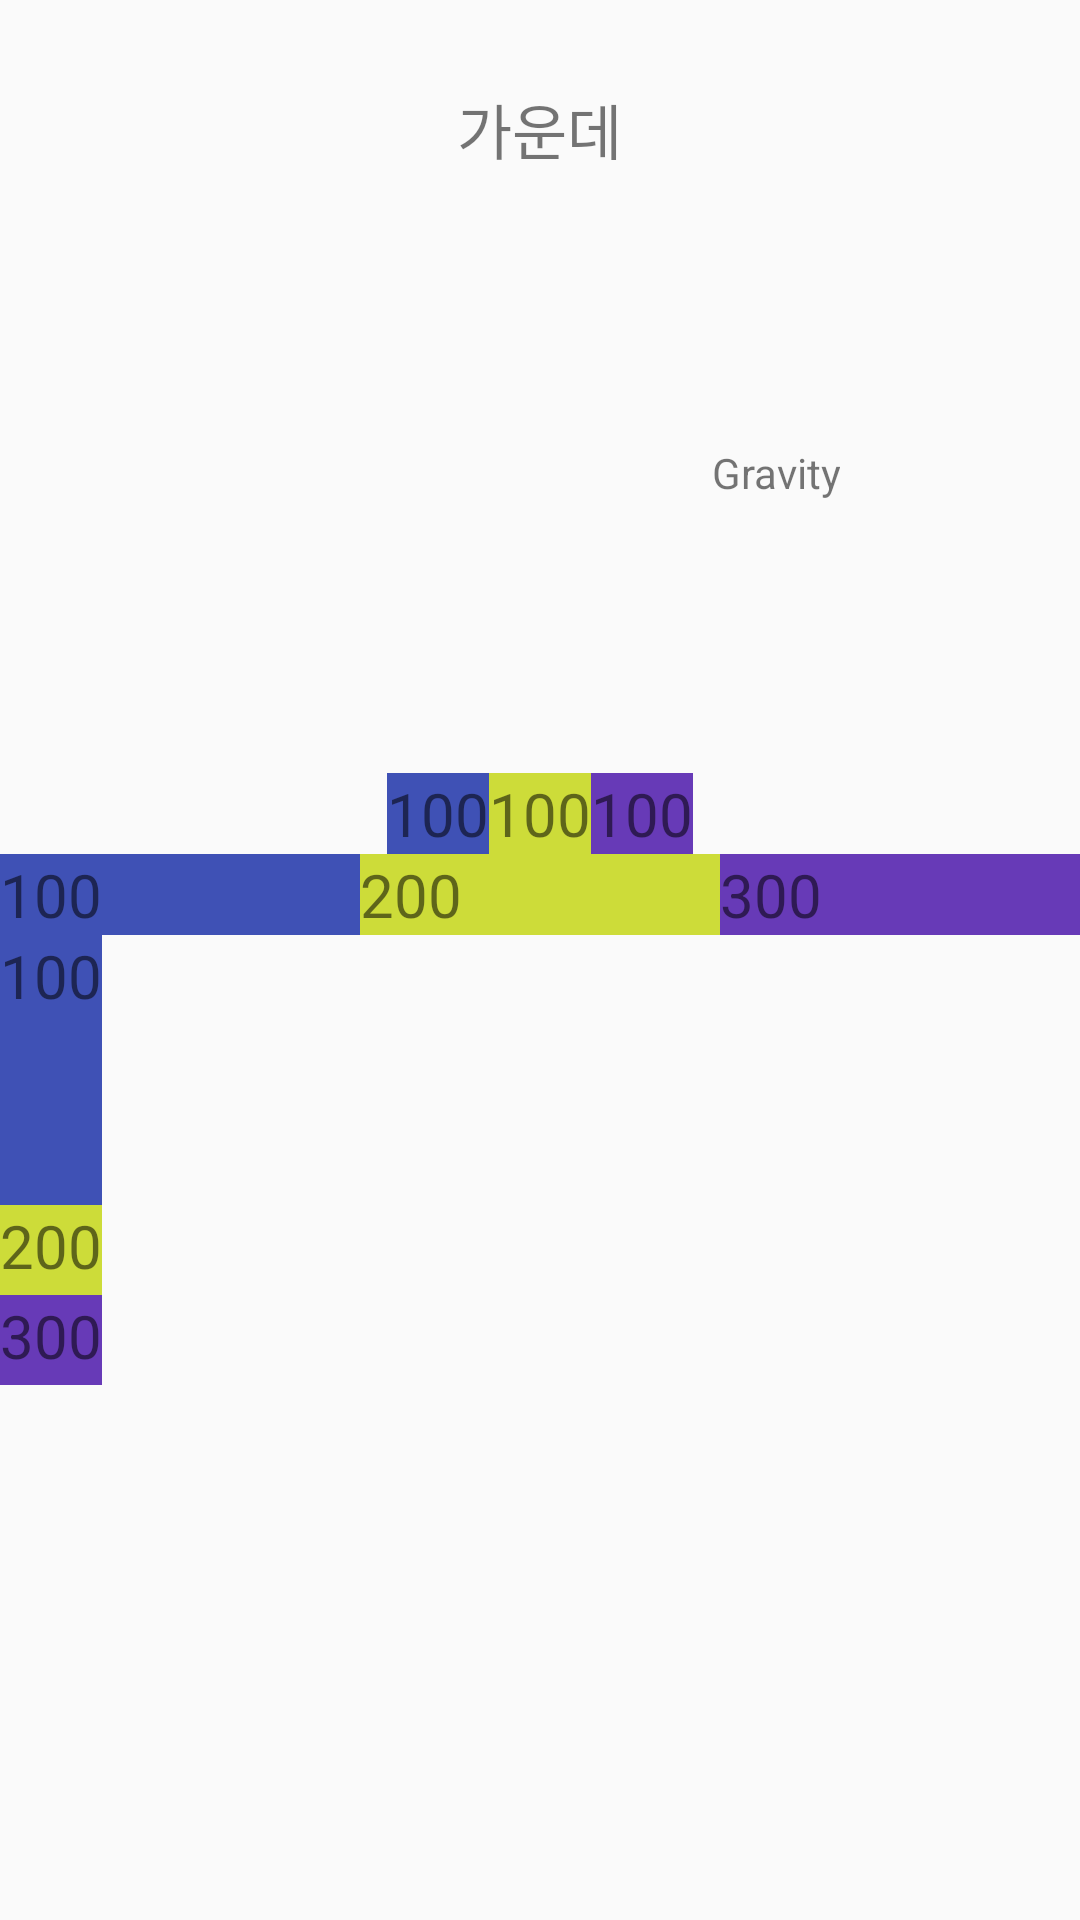

This screen was rendered from an Android layout file. Write that file and the resources it references.
<!-- AndroidManifest.xml: application theme MyTheme -->
<!-- res/layout/linear_layout_01.xml -->
<?xml version="1.0" encoding="utf-8"?>
<LinearLayout xmlns:android="http://schemas.android.com/apk/res/android"
    android:layout_width="match_parent"
    android:layout_height="match_parent"
    android:gravity="center"
    android:orientation="vertical">

    <TextView
        android:layout_width="wrap_content"
        android:layout_height="wrap_content"
        android:text="가운데"
        android:textSize="20dp" />

    <TextView
        android:layout_width="200dp"
        android:layout_height="200dp"
        android:layout_gravity=""
        android:gravity="right|center"
        android:text="Gravity" />

    <LinearLayout
        android:layout_width="wrap_content"
        android:layout_height="wrap_content"
        android:orientation="horizontal">

        <TextView
            android:layout_width="wrap_content"
            android:layout_height="wrap_content"
            android:background="#3F51B5"
            android:text="100"
            android:textSize="20dp" />

        <TextView
            android:layout_width="wrap_content"
            android:layout_height="wrap_content"
            android:background="#CDDC39"
            android:text="100"
            android:textSize="20dp" />

        <TextView
            android:layout_width="wrap_content"
            android:layout_height="wrap_content"
            android:background="#673AB7"
            android:text="100"
            android:textSize="20dp" />

    </LinearLayout>

    <LinearLayout
        android:layout_width="match_parent"
        android:layout_height="wrap_content"
        android:orientation="horizontal">

        <TextView
            android:layout_width="0dp"
            android:layout_height="wrap_content"
            android:layout_weight="1"
            android:background="#3F51B5"
            android:text="100"
            android:textSize="20dp" />

        <TextView
            android:layout_width="0dp"
            android:layout_height="wrap_content"
            android:layout_weight="1"
            android:background="#CDDC39"
            android:text="200"
            android:textSize="20dp" />

        <TextView
            android:layout_width="0dp"
            android:layout_height="wrap_content"
            android:layout_weight="1"
            android:background="#673AB7"
            android:text="300"
            android:textSize="20dp" />


    </LinearLayout>

    <LinearLayout
        android:layout_width="match_parent"
        android:layout_height="300dp"
        android:weightSum="10"
        android:orientation="vertical">

        <TextView
            android:layout_width="wrap_content"
            android:layout_height="0dp"
            android:layout_weight="3"
            android:background="#3F51B5"
            android:text="100"
            android:textSize="20dp" />

        <TextView
            android:layout_width="wrap_content"
            android:layout_height="0dp"
            android:layout_weight="1"
            android:background="#CDDC39"
            android:text="200"
            android:textSize="20dp" />

        <TextView
            android:layout_width="wrap_content"
            android:layout_height="0dp"
            android:layout_weight="1"
            android:background="#673AB7"
            android:text="300"
            android:textSize="20dp" />


    </LinearLayout>


</LinearLayout>
<!-- resources referenced by this layout -->
<resources>
  <style name="MyTheme" parent="Theme.AppCompat.Light.DarkActionBar">
          
          <item name="colorPrimary">#ffffff</item>
          <item name="colorPrimaryDark">@color/textview_color</item>
          <item name="colorAccent">@color/colorAccent</item>
  
          <item name="windowNoTitle">true</item>
      </style>
  <color name="textview_color">#E91E63</color>
  <color name="colorAccent">#D81B60</color>
</resources>
